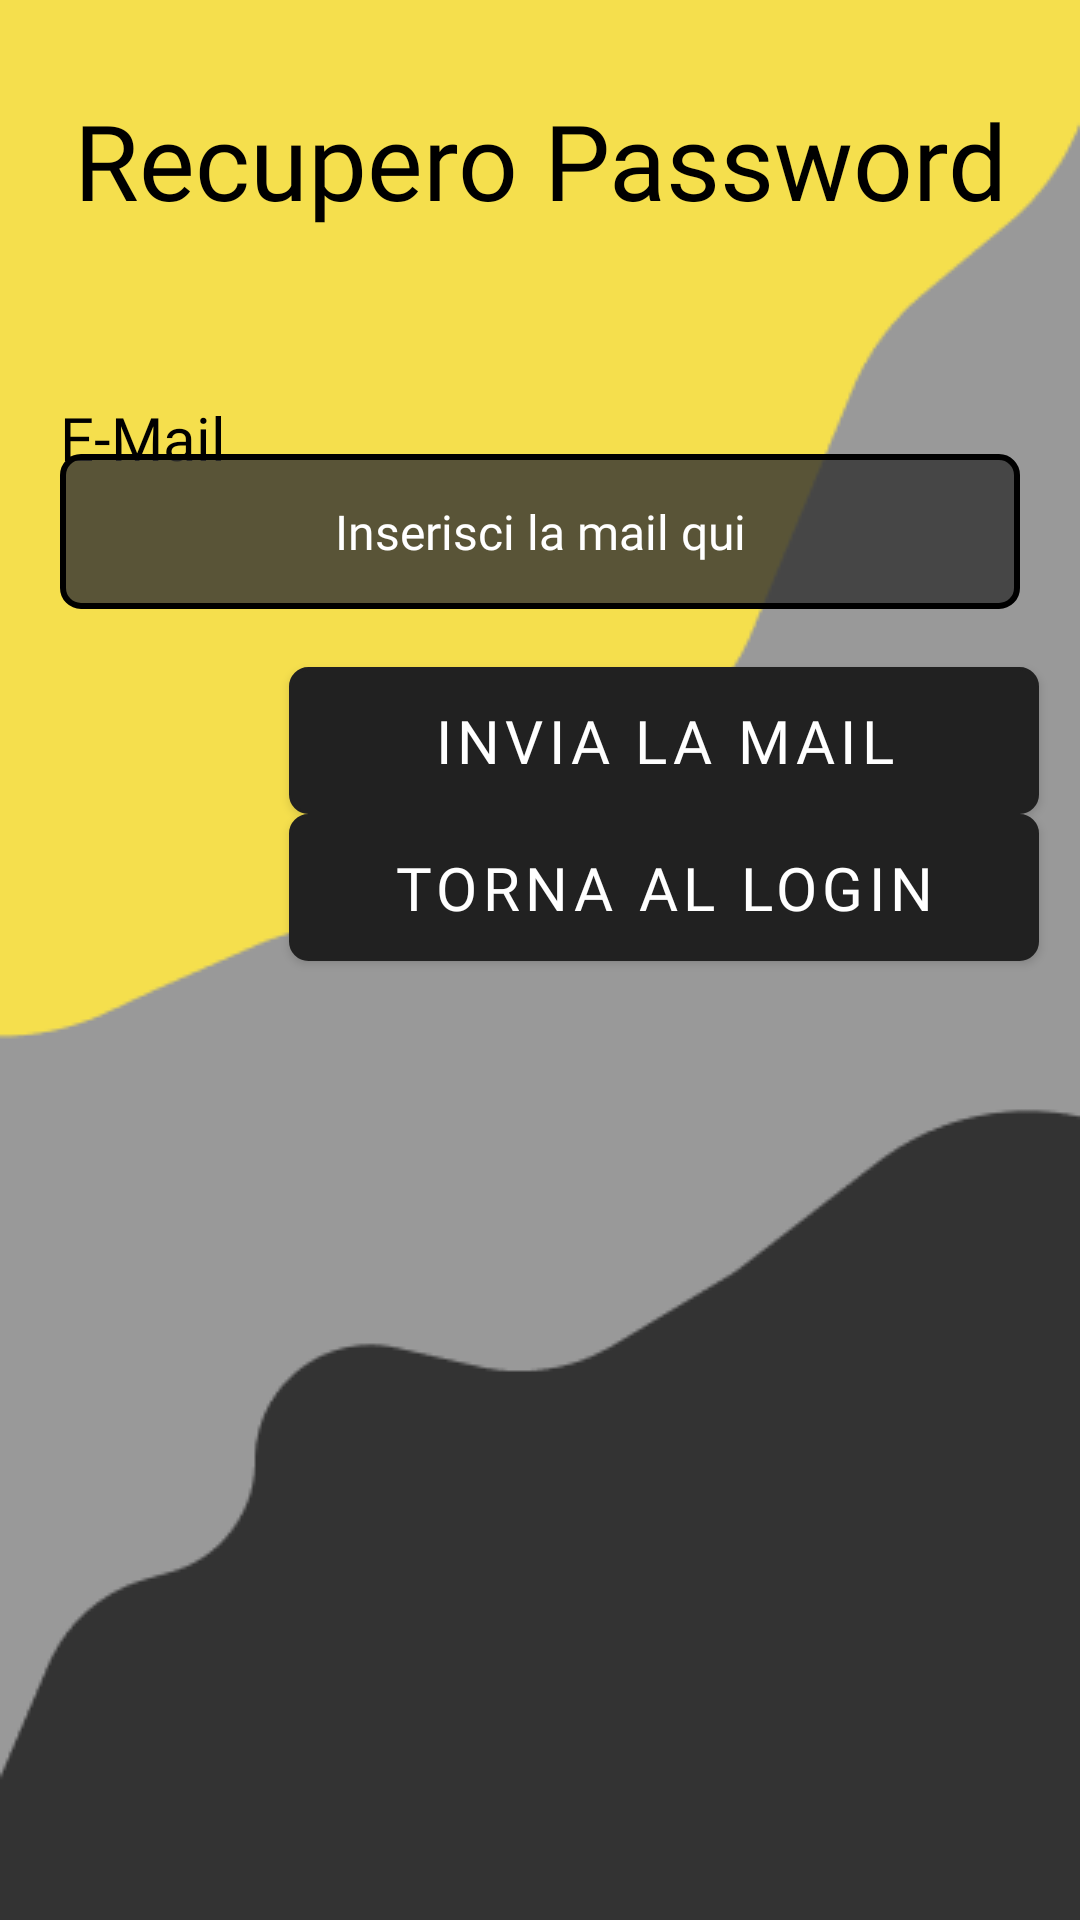

Write the Android layout XML for this screen, with the resource values it uses.
<!-- AndroidManifest.xml: application theme Theme.HowToFit -->
<!-- res/layout/activity_recupera_password.xml -->
<?xml version="1.0" encoding="utf-8"?>
<androidx.constraintlayout.widget.ConstraintLayout xmlns:android="http://schemas.android.com/apk/res/android"
    xmlns:app="http://schemas.android.com/apk/res-auto"
    xmlns:tools="http://schemas.android.com/tools"
    android:layout_width="match_parent"
    android:layout_height="match_parent"
    tools:context=".start.RecuperaPassword"
    android:background="@drawable/sfondoapplicazione">


    <TextView
        android:id="@+id/textViewEmail2"
        android:layout_width="match_parent"
        android:layout_height="wrap_content"
        android:layout_margin="20dp"
        android:fontFamily="@font/expletussansregular"
        android:text="@string/e_mail"
        android:textColor="@color/black"
        android:textSize="20sp"
        app:layout_constraintBottom_toBottomOf="parent"
        app:layout_constraintEnd_toEndOf="parent"
        app:layout_constraintStart_toStartOf="parent"
        app:layout_constraintTop_toTopOf="parent"
        app:layout_constraintVertical_bias="0.196" />

    <Button
        android:id="@+id/buttonTornaAlLoginRecupero"
        android:layout_width="250dp"
        android:layout_height="wrap_content"
        android:padding="5dp"
        android:background="@drawable/edit_text_border"
        android:fontFamily="@font/expletussans_bold"
        android:text="@string/torna_al_login_frase"
        android:textSize="20sp"
        app:layout_constraintBottom_toBottomOf="parent"
        app:layout_constraintEnd_toEndOf="parent"
        app:layout_constraintHorizontal_bias="0.875"
        app:layout_constraintStart_toStartOf="parent"
        app:layout_constraintTop_toTopOf="parent"
        app:layout_constraintVertical_bias="0.459"

        />

    <Button
        android:id="@+id/buttonCambiaPsw"
        android:layout_width="250dp"
        android:layout_height="wrap_content"
        android:padding="5dp"
        android:background="@drawable/edit_text_border"
        android:fontFamily="@font/expletussans_bold"
        android:text="@string/invia_la_mail"
        android:textSize="20sp"
        app:layout_constraintBottom_toBottomOf="parent"
        app:layout_constraintEnd_toEndOf="parent"
        app:layout_constraintHorizontal_bias="0.875"
        app:layout_constraintStart_toStartOf="parent"
        app:layout_constraintTop_toTopOf="parent"
        app:layout_constraintVertical_bias="0.376"

        />

    <EditText
        android:id="@+id/EmailRecupero"
        android:layout_width="match_parent"
        android:layout_height="wrap_content"
        android:layout_marginLeft="20dp"
        android:layout_marginRight="20dp"
        android:padding="15dp"
        android:background="@drawable/edit_text_border_small"
        android:ems="10"
        android:fontFamily="@font/expletussansregular"
        android:foregroundGravity="top"
        android:hint="@string/insert_the_mail_here"
        android:importantForAutofill="no"
        android:inputType="textEmailAddress"
        android:textAlignment="center"
        android:textColor="@color/white"
        android:textColorHint="@color/white"
        android:textSize="16sp"
        app:layout_constraintBottom_toBottomOf="parent"
        app:layout_constraintEnd_toEndOf="parent"

        app:layout_constraintHorizontal_bias="0.526"
        app:layout_constraintStart_toStartOf="parent"
        app:layout_constraintTop_toTopOf="parent"
        app:layout_constraintVertical_bias="0.257" />

    <TextView
        android:layout_width="match_parent"
        android:layout_height="wrap_content"
        android:layout_marginTop="30dp"
        app:layout_constraintBottom_toBottomOf="parent"
        app:layout_constraintEnd_toEndOf="parent"
        app:layout_constraintHorizontal_bias="0.5"
        app:layout_constraintStart_toStartOf="parent"
        app:layout_constraintTop_toTopOf="parent"
        app:layout_constraintVertical_bias="0."
        android:text="@string/recupero_password"
        android:textSize="35sp"
        android:fontFamily="@font/expletussans_bold"
        android:textAlignment="center"
        android:textColor="@color/black"
        />


</androidx.constraintlayout.widget.ConstraintLayout>
<!-- resources referenced by this layout -->
<resources>
  <color name="black">#FF000000</color>
  <color name="white">#FFFFFFFF</color>
  <!-- drawable edit_text_border (drawable) -->
  <?xml version="1.0" encoding="utf-8"?>
  <shape
      xmlns:android="http://schemas.android.com/apk/res/android"
      android:shape="rectangle">
      <solid
          android:color="@color/white"
          android:backgroundTint="@color/white"
          />
  
  
      <corners
          android:bottomRightRadius="6dp"
          android:bottomLeftRadius="6dp"
          android:topLeftRadius="6dp"
          android:topRightRadius="6dp"/>
      <stroke
          android:color="@color/white"
          android:width="1dp"/>
  </shape>
  <!-- drawable edit_text_border_small (drawable) -->
  <?xml version="1.0" encoding="utf-8"?>
  <shape
      xmlns:android="http://schemas.android.com/apk/res/android"
      android:shape="rectangle">
      <solid
          android:color="@color/GrigioScuroOpaco"
          android:backgroundTint="@color/GrigioScuro"
          />
  
  
      <corners
          android:bottomRightRadius="6dp"
          android:bottomLeftRadius="6dp"
          android:topLeftRadius="6dp"
          android:topRightRadius="6dp"/>
      <stroke
          android:color="@color/black"
          android:width="2dp"/>
  </shape>
  <!-- drawable sfondoapplicazione: png bitmap (drawable-v24, 5886 bytes) -->
  <string name="e_mail">E-Mail</string>
  <string name="insert_the_mail_here">Inserisci la mail qui</string>
  <string name="invia_la_mail">Invia la Mail</string>
  <string name="recupero_password">Recupero Password</string>
  <string name="torna_al_login_frase">Torna al Login</string>
  <style name="Theme.HowToFit" parent="Theme.MaterialComponents.DayNight.DarkActionBar">
          
  
          
          <item name="android:statusBarColor">@color/GrigioScuroOpaco</item>
          
      </style>
  <color name="GrigioScuroOpaco">#CC333333</color>
  <color name="GrigioScuro">#333333</color>
</resources>
